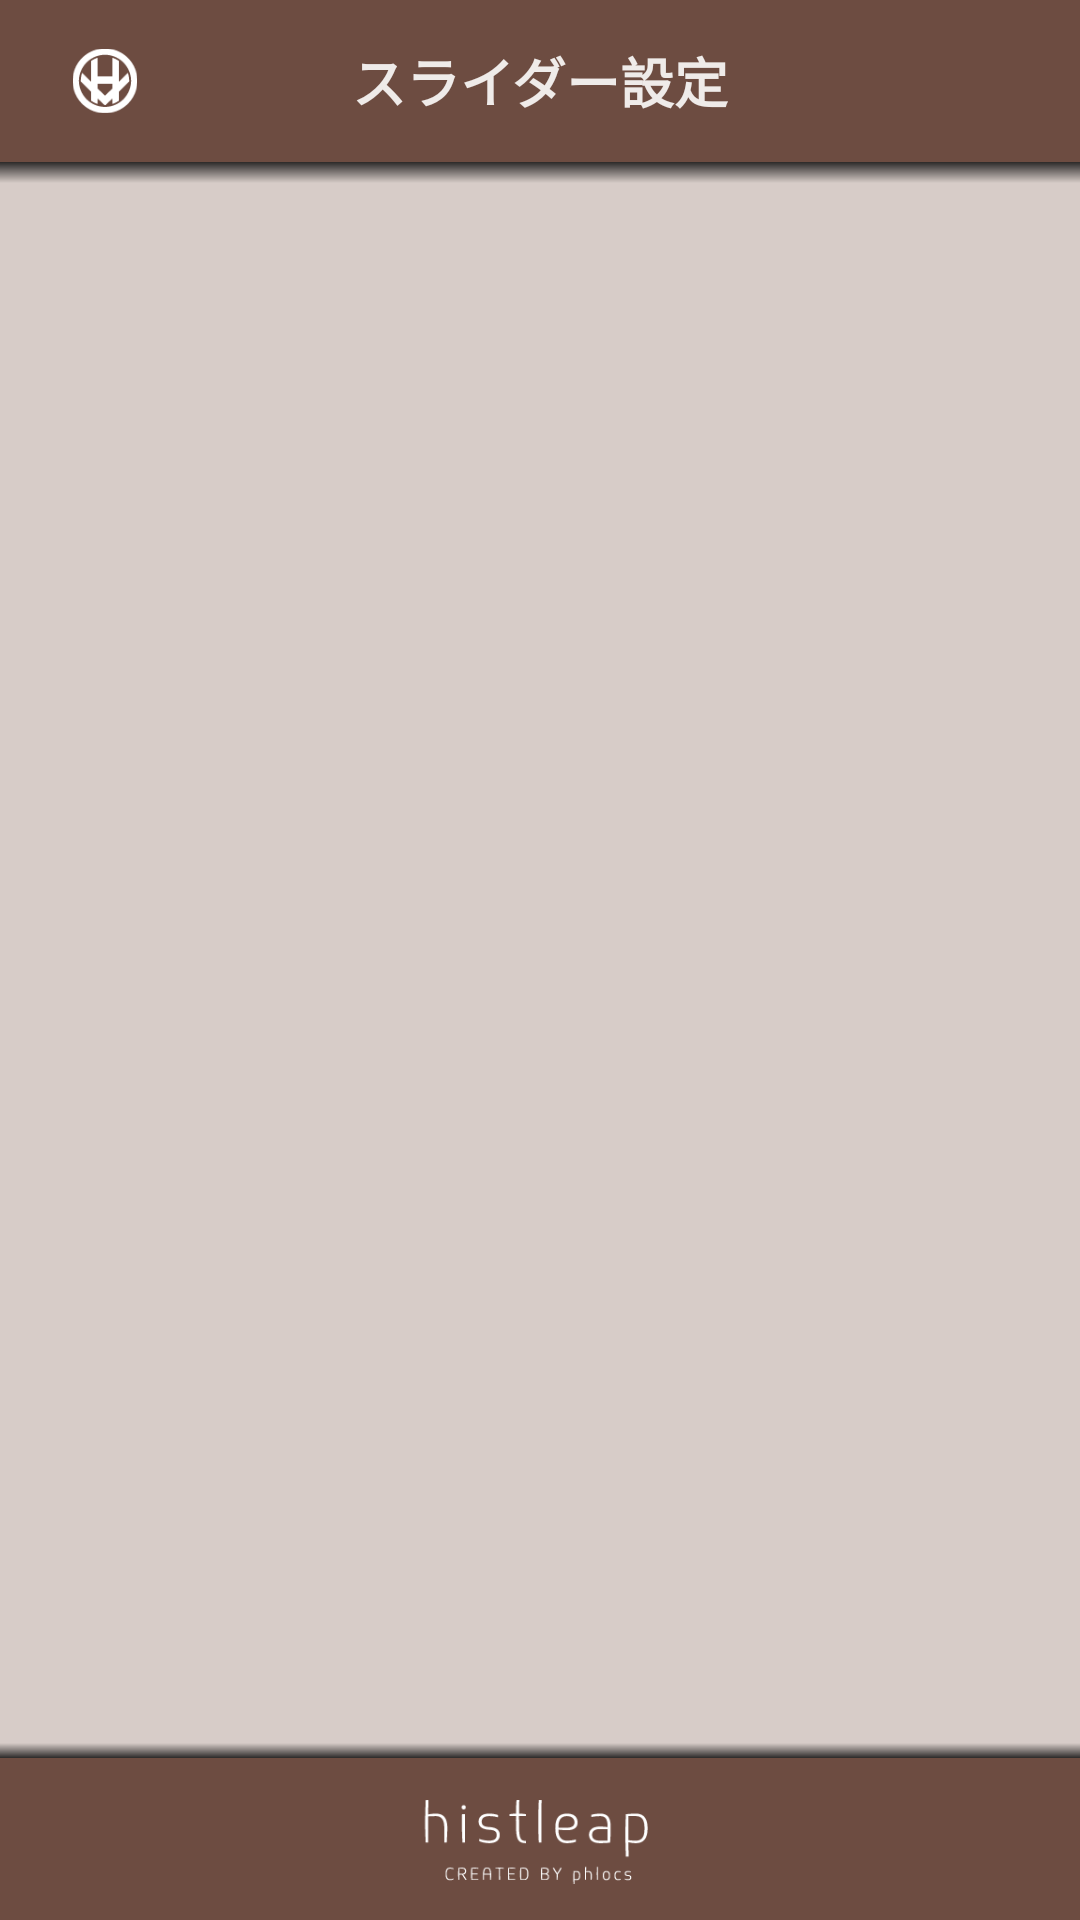

Layout XML and referenced resources for this Android screen:
<!-- AndroidManifest.xml: application theme AppTheme -->
<!-- res/layout/activity_division_setting.xml -->
<?xml version="1.0" encoding="utf-8"?>
<RelativeLayout xmlns:android="http://schemas.android.com/apk/res/android"
    android:layout_width="match_parent"
    android:layout_height="match_parent"
    android:orientation="vertical"
    android:background="@color/colorBasicBeige"
    >

    
    <RelativeLayout
        android:id="@+id/header"
        android:layout_width="match_parent"
        android:layout_height="54dp"
        android:padding="0dp"
        android:layout_alignParentStart="true"
        android:layout_alignParentTop="true"
        android:background="@color/colorPrimary"
        >

        <TextView
            android:id="@+id/tv_title"
            android:layout_width="wrap_content"
            android:layout_height="wrap_content"
            android:layout_centerInParent="true"
            android:text="スライダー設定"
            android:textColor="@color/colorAlmostWhite"
            android:textSize="18sp"
            android:textStyle="bold" />

        <ImageView
            android:layout_width="wrap_content"
            android:layout_height="wrap_content"
            android:layout_alignParentStart="true"
            android:scaleX="0.4"
            android:scaleY="0.4"
            android:src="@drawable/logo_white" />
    </RelativeLayout>

    
    <ExpandableListView
        android:id="@+id/elv_divisionList"
        android:layout_width="match_parent"
        android:layout_height="wrap_content"
        android:layout_below="@id/header"
        android:background="@color/colorBasicBeige"
        android:groupIndicator="@null"
        android:layout_marginBottom="54dp"
        android:divider="@null"
        >

    </ExpandableListView>

    
    <RelativeLayout
        android:id="@+id/footer"
        android:layout_width="match_parent"
        android:layout_height="54dp"
        android:layout_alignParentBottom="true"
        android:layout_alignParentEnd="true"
        android:layout_alignParentRight="true"
        android:background="@color/colorPrimary">

        <ImageView
            android:id="@+id/logo_type"
            android:layout_width="wrap_content"
            android:layout_height="wrap_content"
            android:layout_centerInParent="true"
            android:scaleX="0.55"
            android:scaleY="0.55"
            android:src="@drawable/logotype_white" />
    </RelativeLayout>
    <View xmlns:android="http://schemas.android.com/apk/res/android"
        android:layout_width="match_parent"
        android:layout_height="7dp"
        android:background="@drawable/shadow_down"
        android:layout_below="@id/header"
        />
    <View xmlns:android="http://schemas.android.com/apk/res/android"
        android:layout_width="match_parent"
        android:layout_height="5dp"
        android:background="@drawable/shadow_up"
        android:layout_above="@id/footer"
        />
</RelativeLayout>
<!-- resources referenced by this layout -->
<resources>
  <color name="colorAlmostWhite">#EFEBE9</color>
  <color name="colorBasicBeige">#D7CCC8</color>
  <color name="colorPrimary">#6D4C41</color>
  <!-- drawable logo_white: png bitmap (drawable, 1349 bytes) -->
  <!-- drawable logotype_white: png bitmap (drawable, 3276 bytes) -->
  <!-- drawable shadow_down (drawable) -->
  <?xml version="1.0" encoding="utf-8"?>
  <shape xmlns:android="http://schemas.android.com/apk/res/android"
      android:shape="rectangle"
      >
      <gradient
          android:startColor="#00000000"
          android:endColor="#cc000000"
          android:angle="90"/>
  </shape>
  <!-- drawable shadow_up (drawable) -->
  <?xml version="1.0" encoding="utf-8"?>
  <shape xmlns:android="http://schemas.android.com/apk/res/android"
      android:shape="rectangle"
      >
      <gradient
          android:startColor="#00000000"
          android:endColor="#cc000000"
          android:angle="270"/>
  </shape>
  <style name="AppTheme" parent="Theme.AppCompat.Light.DarkActionBar">
          
          <item name="colorPrimary">@color/colorPrimary</item>
          <item name="colorPrimaryDark">@color/colorPrimaryDark</item>
          <item name="colorAccent">@color/colorAccent</item>
          <item name="android:navigationBarColor">@color/colorNavigationBar</item>
      </style>
  <color name="colorPrimaryDark">#4E342E</color>
  <color name="colorAccent">#FFB300</color>
  <color name="colorNavigationBar">#212121</color>
</resources>
